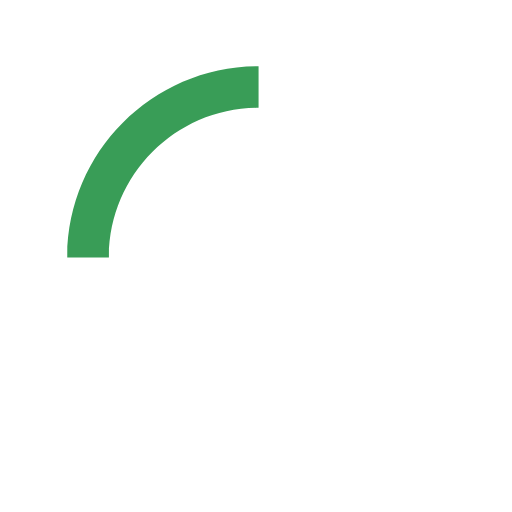
t = 0.00 s
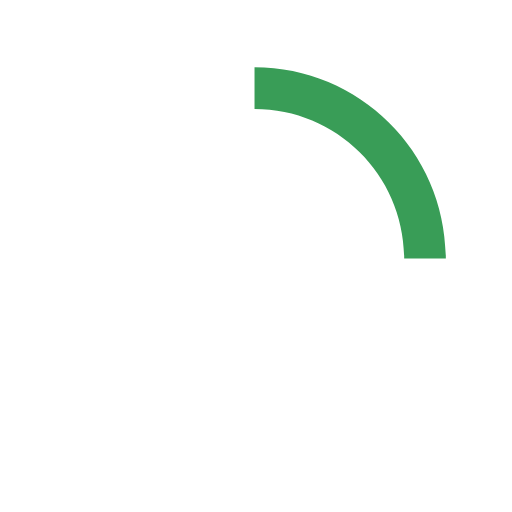
t = 0.15 s
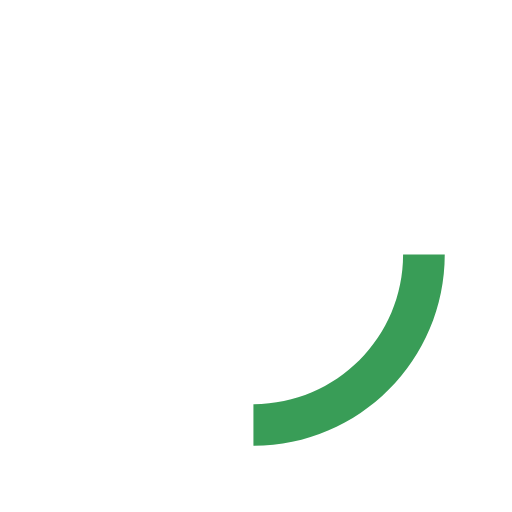
t = 0.30 s
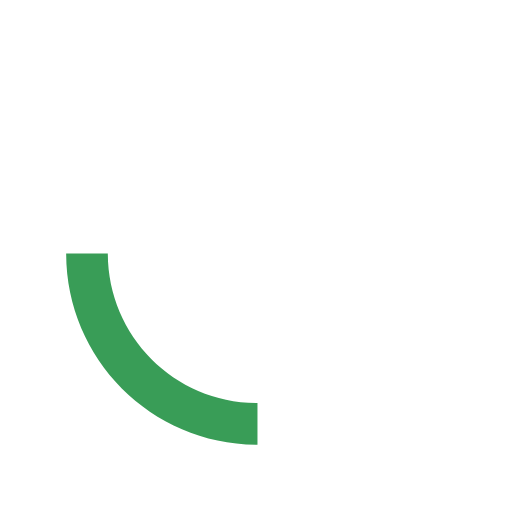
t = 0.45 s

The animated SVG that drew these frames (rendered in a browser with its animation timeline set to each time). Animation: 1 SMIL element (animateTransform=1); one cycle of 0.60 s, repeats indefinitely.

<svg version="1.1" id="loader-1" xmlns="http://www.w3.org/2000/svg" xmlns:xlink="http://www.w3.org/1999/xlink" x="0px" y="0px"
   width="40px" height="40px" viewBox="0 0 50 50" style="enable-background:new 0 0 50 50;" xml:space="preserve">
<path fill="#399d57" d="M25.251,6.461c-10.318,0-18.683,8.365-18.683,18.683h4.068c0-8.071,6.543-14.615,14.615-14.615V6.461z">
  <animateTransform attributeType="xml"
    attributeName="transform"
    type="rotate"
    from="0 25 25"
    to="360 25 25"
    dur="0.6s"
    repeatCount="indefinite"/>
  </path>
</svg>
